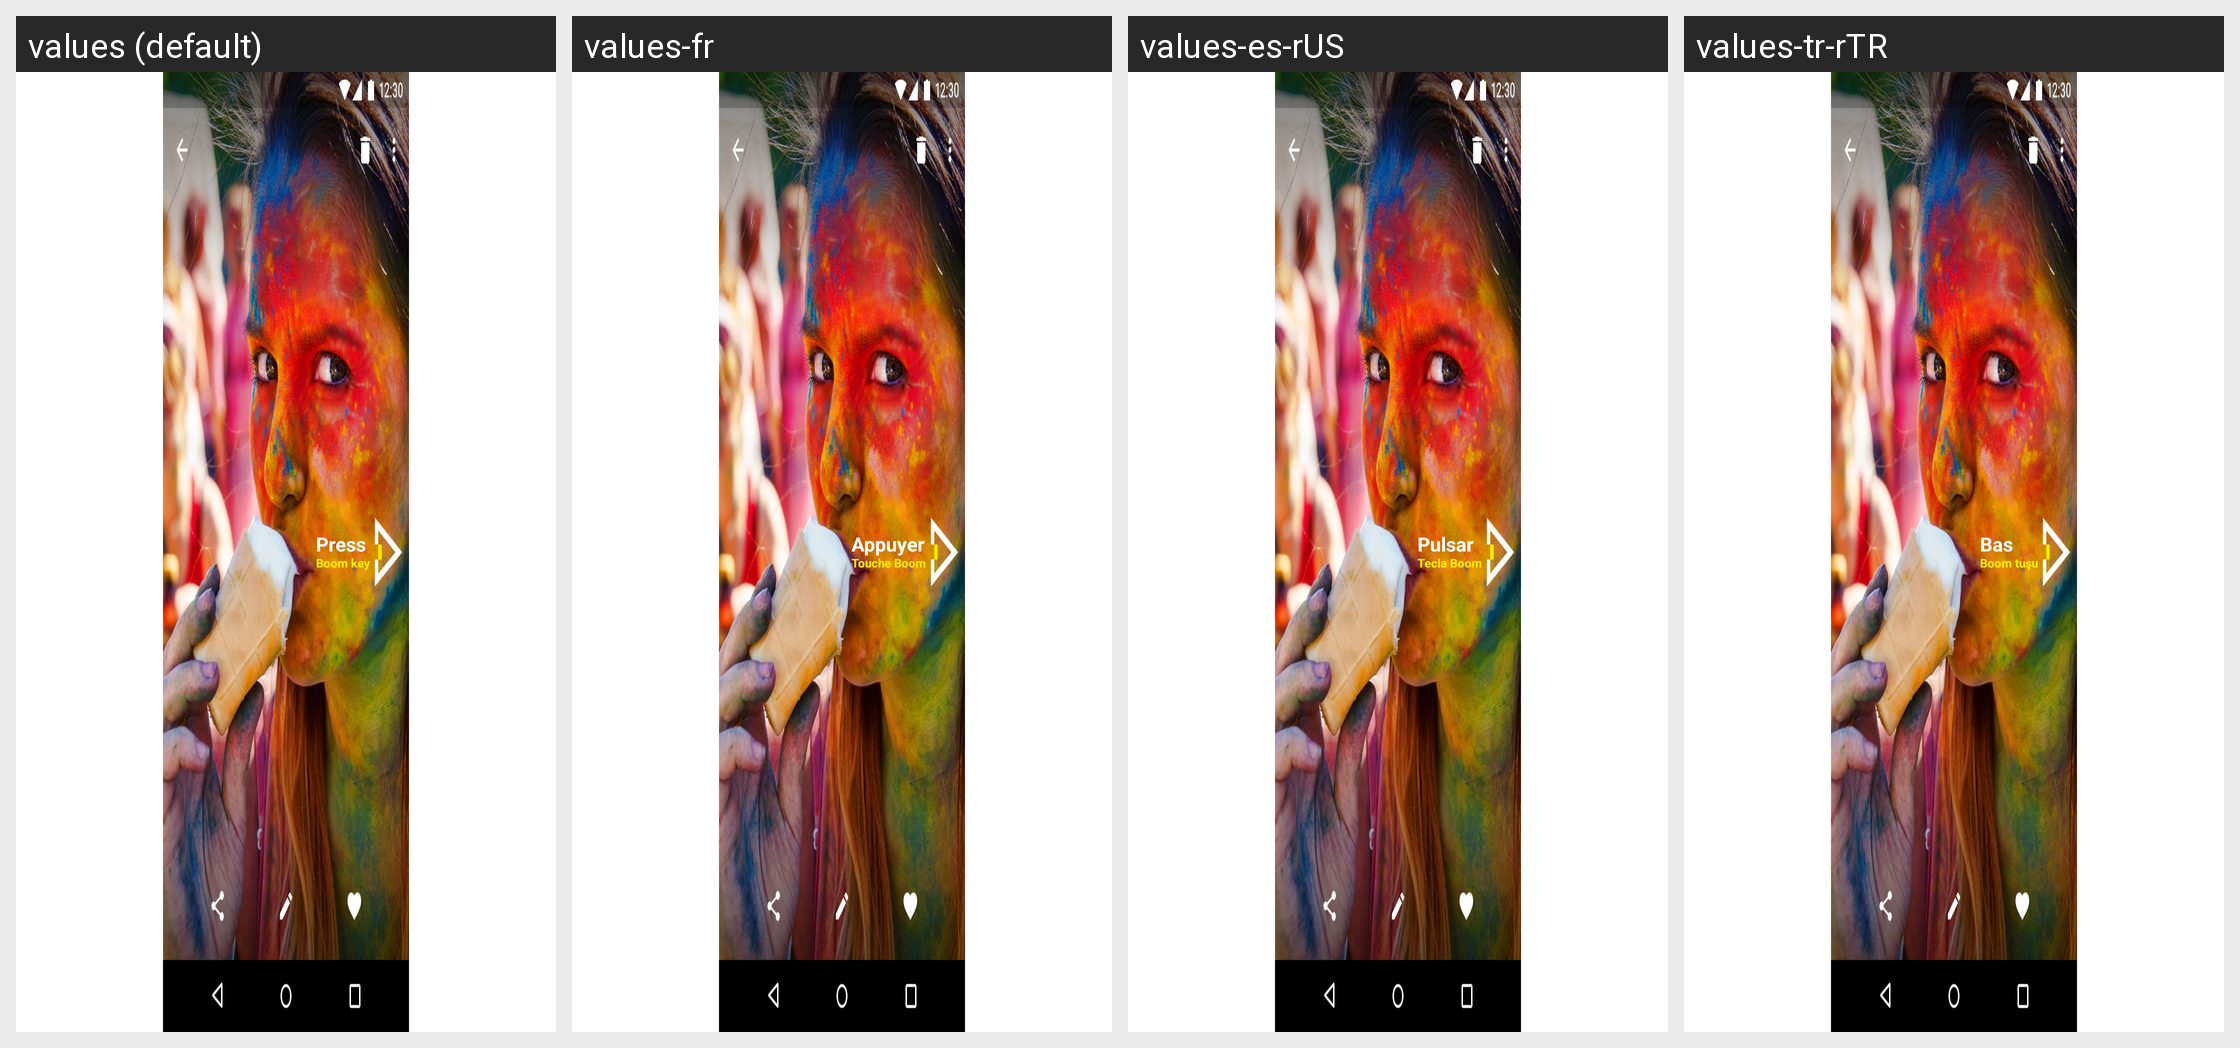

This grid shows one Android layout under several languages. Give, for every string resource on the screen, its name, the default text and each shown locale's text.
Android screen res/layout/layout_3.xml rendered under 4 locales, left to right: values (default), values-fr, values-es-rUS, values-tr-rTR. Device: Nexus 5 (rendered at 1080×1920; each locale shown at half size, 540×960, under a caption strip naming it); theme Theme.MaterialComponents.DayNight.NoActionBar.
Other locales in the repository, not shown: values-af, values-af-rZA, values-am, values-ar, values-ar-rEG, values-ar-rIL, values-az-rAZ, values-bg, values-bg-rBG, values-bn-rBD, values-ca, values-ca-rES, values-cs, values-cs-rCZ, values-da, values-da-rDK, values-de, values-de-rDE, values-el, values-el-rGR, values-en-rAU, values-en-rGB, values-en-rIN, values-en-rNZ, values-en-rUS, values-es, values-es-rES, values-es-rMX, values-et-rEE, values-eu, values-eu-rES, values-fa, values-fa-rIR, values-fi, values-fi-rFI, values-fr-rCA, values-fr-rFR, values-gl, values-gl-rES, values-hi, values-hi-rIN, values-hr, values-hr-rHR, values-hu, values-hu-rHU, values-hy-rAM, values-id-rID, values-in, values-in-rID, values-it, values-it-rIT, values-iw, values-iw-rIL, values-ja, values-ka-rGE, values-kl-rGL, values-km-rKH, values-ko, values-ko-rKR, values-lo, values-lo-rLA, values-lt, values-lt-rLT, values-lv, values-lv-rLV, values-mk, values-mk-rMK, values-mn-rMN, values-ms, values-ms-rMY, values-my-rMM, values-nb, values-nb-rNO, values-ne-rNP, values-nl, values-nl-rNL, values-pl, values-pl-rPL, values-pt-rBR, values-pt-rPT, values-ro, values-ro-rRO, values-ru, values-ru-rRU, values-si-rLK, values-sk, values-sl, values-sl-rSI, values-sq, values-sq-rAL, values-sr, values-sv, values-sv-rSE, values-sw, values-sw-rTZ, values-th, values-th-rTH, values-tl, values-tr, values-uk, values-uk-rUA, values-ur-rPK, values-vi-rVN, values-zh-rCN, values-zh-rHK, values-zh-rTW, values-zu, values-zu-rZA.
Strings drawn on this screen, with the default value and each locale's value (text and hints the layout hard-codes, and strings that could not be matched under every locale, appear in the picture but are not listed):

press
  values: Press
  values-fr: Appuyer
  values-es-rUS: Pulsar
  values-tr-rTR: Bas

boom_key
  values: Boom key
  values-fr: Touche Boom
  values-es-rUS: Tecla Boom
  values-tr-rTR: Boom tuşu
